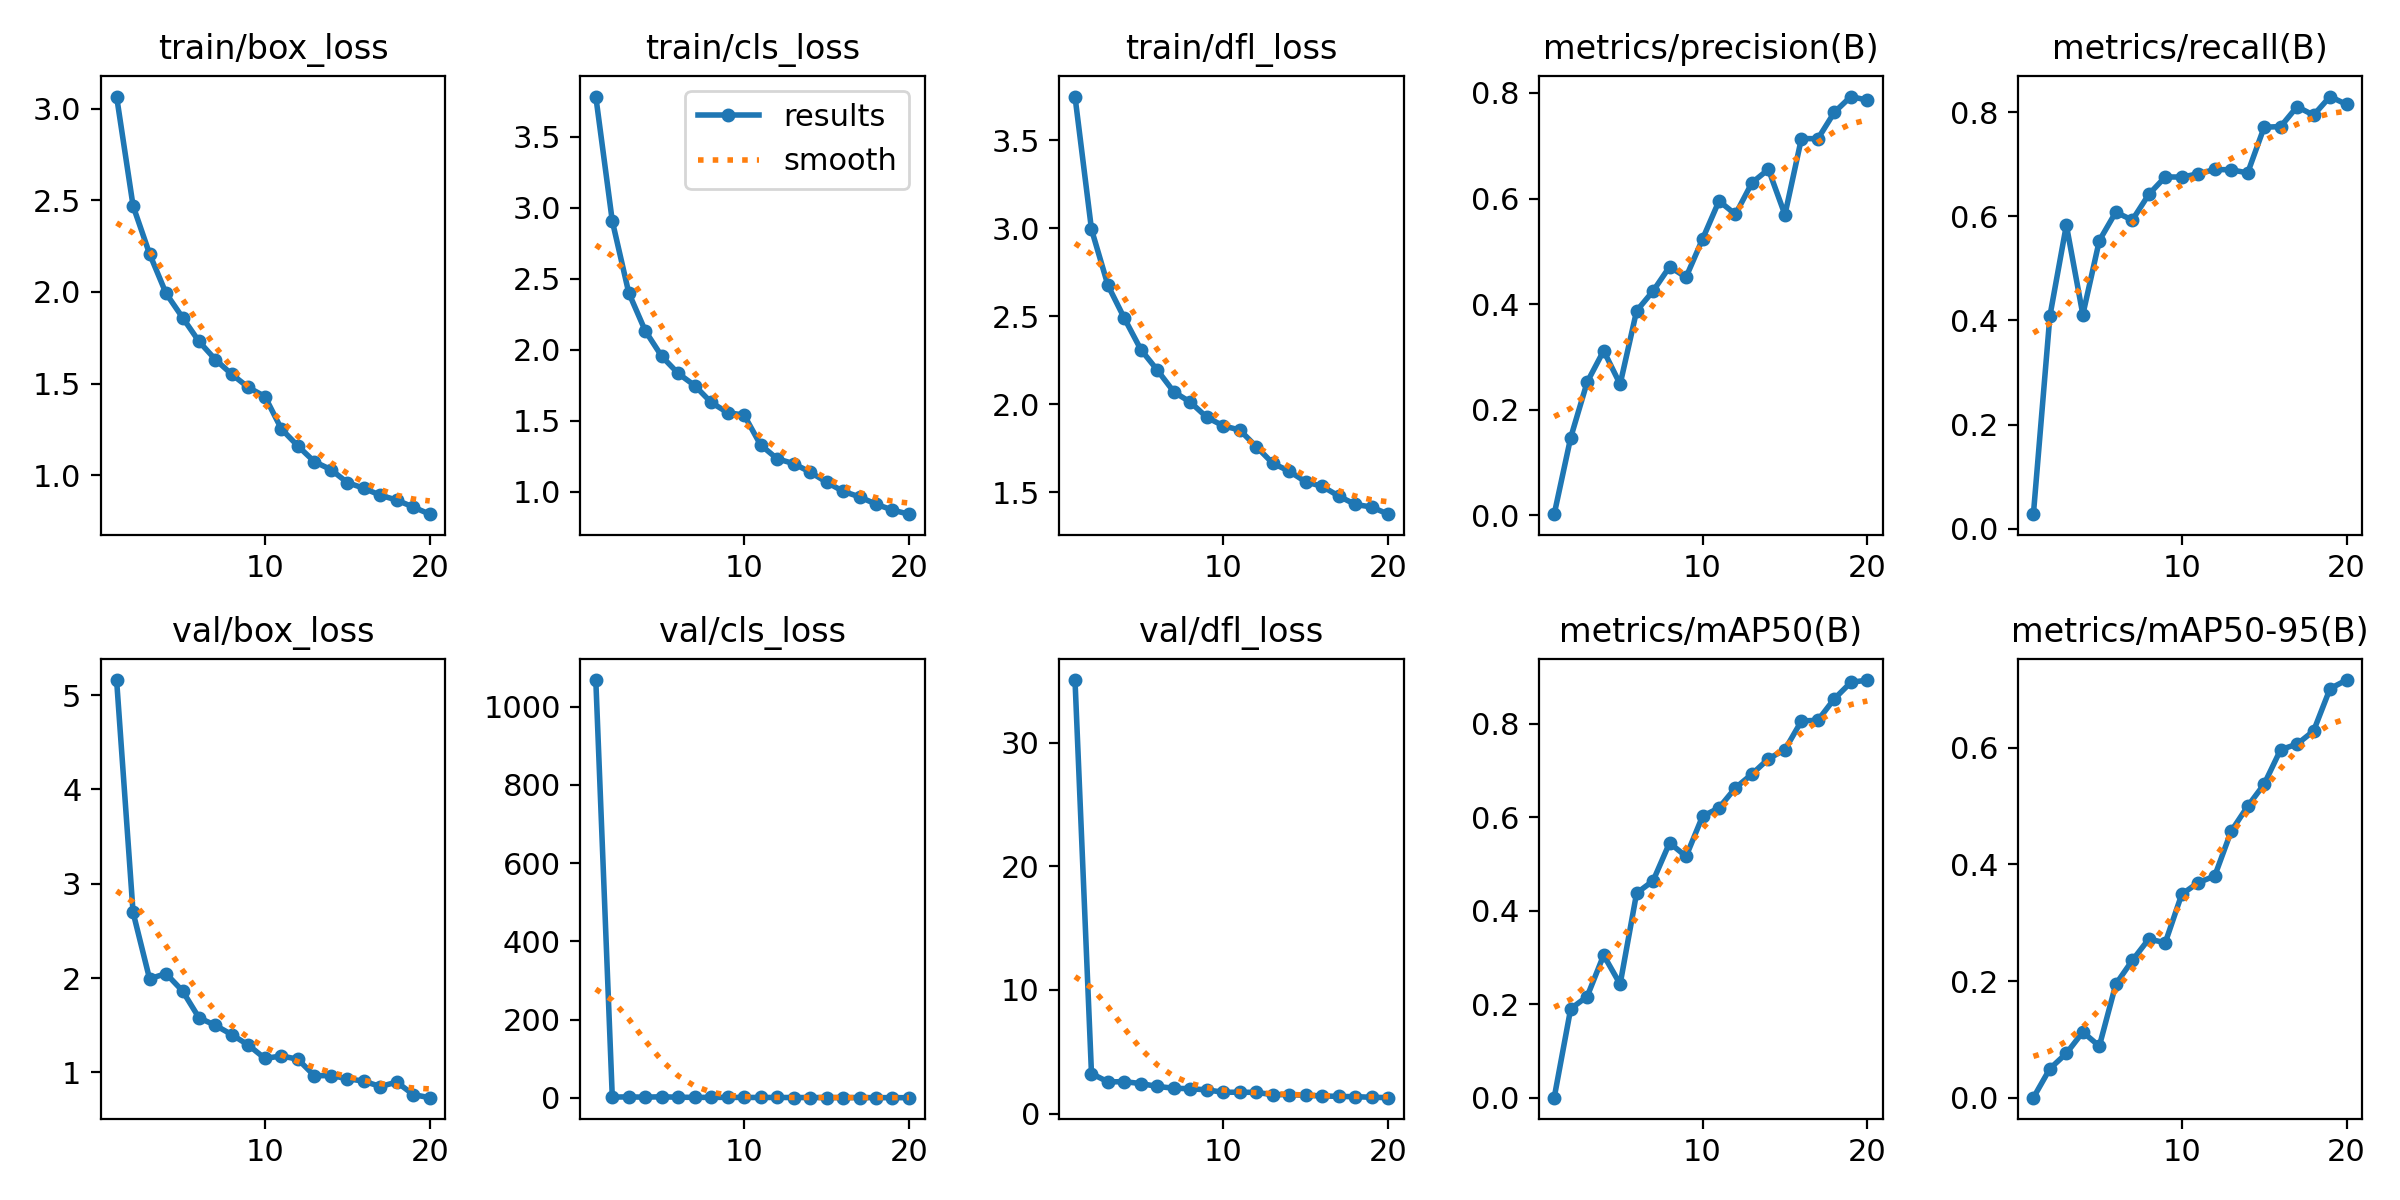

Source data for this figure (header and first rows):
epoch, train/box_loss, train/cls_loss, train/dfl_loss, metrics/precision(B), metrics/recall(B), metrics/mAP50(B), metrics/mAP50-95(B), val/box_loss, val/cls_loss, val/dfl_loss, lr/pg0, lr/pg1, lr/pg2
1, 3.067, 3.781, 3.749, 0.00216, 0.02824, 0.00034, 8e-05, 5.16, 1068, 35.07, 0.0004726, 0.0004726, 0.0004726
2, 2.47, 2.905, 2.994, 0.147, 0.4083, 0.1904, 0.04978, 2.696, 2.374, 3.234, 0.0009019, 0.0009019, 0.0009019
3, 2.208, 2.399, 2.675, 0.2523, 0.5829, 0.2167, 0.07603, 1.993, 2.716, 2.559, 0.001284, 0.001284, 0.001284
4, 1.992, 2.132, 2.488, 0.3116, 0.4112, 0.3051, 0.1126, 2.048, 2.136, 2.578, 0.001217, 0.001217, 0.001217
5, 1.861, 1.952, 2.31, 0.2483, 0.5532, 0.2431, 0.08843, 1.863, 3.065, 2.423, 0.001146, 0.001146, 0.001146
6, 1.73, 1.832, 2.193, 0.3872, 0.6078, 0.4377, 0.1946, 1.579, 1.933, 2.191, 0.001075, 0.001075, 0.001075
7, 1.63, 1.746, 2.07, 0.4248, 0.5926, 0.4641, 0.2354, 1.498, 1.555, 2.047, 0.001005, 0.001005, 0.001005
8, 1.55, 1.628, 2.012, 0.4707, 0.6419, 0.5452, 0.2721, 1.399, 1.539, 2.005, 0.0009338, 0.0009338, 0.0009338
9, 1.478, 1.555, 1.925, 0.451, 0.6754, 0.5163, 0.2658, 1.289, 1.528, 1.914, 0.0008631, 0.0008631, 0.0008631
10, 1.429, 1.538, 1.877, 0.5231, 0.6752, 0.6019, 0.3488, 1.148, 1.391, 1.72, 0.0007924, 0.0007924, 0.0007924
11, 1.252, 1.328, 1.853, 0.5953, 0.6812, 0.6201, 0.3689, 1.175, 1.279, 1.723, 0.0007216, 0.0007216, 0.0007216
12, 1.159, 1.231, 1.759, 0.57, 0.6897, 0.6629, 0.3801, 1.139, 1.285, 1.713, 0.0006509, 0.0006509, 0.0006509
13, 1.073, 1.196, 1.664, 0.6299, 0.6891, 0.6922, 0.4571, 0.9643, 1.151, 1.521, 0.0005802, 0.0005802, 0.0005802
14, 1.03, 1.137, 1.619, 0.6552, 0.6831, 0.7251, 0.4998, 0.9665, 1.078, 1.537, 0.0005094, 0.0005094, 0.0005094
15, 0.9592, 1.066, 1.558, 0.5693, 0.7708, 0.7444, 0.5377, 0.9332, 1.049, 1.461, 0.0004387, 0.0004387, 0.0004387
16, 0.9282, 1.002, 1.533, 0.7136, 0.772, 0.8058, 0.5969, 0.9067, 0.9651, 1.427, 0.000368, 0.000368, 0.000368
17, 0.8902, 0.9625, 1.478, 0.7132, 0.8102, 0.8074, 0.6064, 0.8504, 0.9323, 1.383, 0.0002972, 0.0002972, 0.0002972
18, 0.8637, 0.9113, 1.43, 0.7633, 0.794, 0.8533, 0.629, 0.8973, 0.8615, 1.363, 0.0002265, 0.0002265, 0.0002265
19, 0.8256, 0.8694, 1.416, 0.7931, 0.8297, 0.8884, 0.7016, 0.7643, 0.771, 1.315, 0.0001558, 0.0001558, 0.0001558
20, 0.7867, 0.8406, 1.375, 0.7863, 0.8145, 0.8934, 0.7163, 0.7319, 0.7866, 1.282, 8.5026e-05, 8.5026e-05, 8.5026e-05
